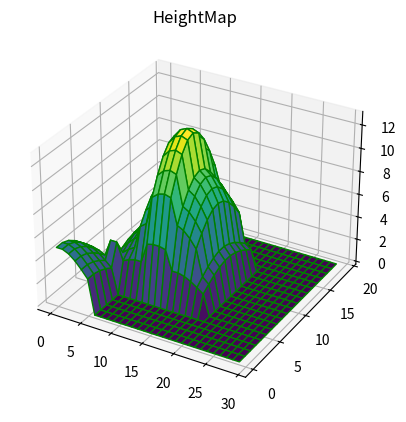

The matplotlib source for this figure:
import math
import pylab as plt
import numpy as np
from scipy.ndimage.interpolation import rotate
from mpl_toolkits import mplot3d
import matplotlib.pyplot as plt

class Brush():
    #Creates empty brush
    def __init__(self, diameter):
        self.array = [[0 for i in range(diameter)] for j in range(diameter)]
        self.diameter = diameter
        self.radius = math.floor(diameter/2)
        self.centerPerfect = True if diameter%2==1 else False 

    #Uses a gaussian function to fill our brush, then uses multiplier
    def Gaussian(self, maxValue):
        x, y = np.meshgrid(np.linspace(-1,1,self.diameter), np.linspace(-1,1,self.diameter))
        d = np.sqrt(x*x+y*y)
        sigma, mu = 1.0, 0.0
        g = np.exp(-( (d-mu)**2 / ( 2.0 * sigma**2 ) ) )
        self.array = (g * maxValue) 

    #prints Brush values in the console
    def printBrush(self):
        print('Brush-------------------------')
        for i in range(self.diameter):
            for j in range(self.diameter):
                print(str('%.2f' % self.array[i][j]).ljust(4), end=' ') #Prints with 2 decimals
            print('')
        print('------------------------------')

class Heightmap():
    #Generates clear height map (full of default values)
    def __init__(self, mapWidth, mapHeight, defaultValue):
        self.map = [[defaultValue for i in range(mapWidth)] for j in range(mapHeight)]
        self.rows = mapHeight
        self.cols = mapWidth
        self.minValue = defaultValue
        self.maxValue = defaultValue
    
    #Prints the map in the console
    def printMap(self):
        for i in range(self.rows):
            for j in range(self.cols):
                print(str(int(self.map[i][j])).ljust(2), end=' ')
            print('')

    def MapToMatplotlib(self):
        print(self.rows)
        print(self.cols)
        y = np.linspace(0,self.rows-1,self.rows)
        x = np.linspace(0,self.cols-1,self.cols)

        X, Y = np.meshgrid(x, y)
        Z = np.array(self.map)

        fig = plt.figure()

        # syntax for 3-D plotting
        ax = plt.axes(projection ='3d')

        # syntax for plotting
        ax.plot_surface(X, Y, Z, cmap ='viridis', edgecolor ='green')
        ax.set_title('HeightMap')
        plt.show()
        
    #Stamps our brush on our map (used by other functions)
    def stampOnMap(self,center,brush,brushWidth,brushHeight):
        topPivot = (center[0]-math.floor(brushWidth/2), center[1]-math.floor(brushHeight/2))
        for y in range(brushHeight):
            for x in range(brushWidth):
                m_x = topPivot[0]+x
                m_y = topPivot[1]+y
                #if this values exist on th map, perform stamp in coord
                if(m_x>=0 and m_x<=self.cols and m_y>=0 and m_y<=self.rows):
                    self.map[m_y][m_x]+=brush[y][x]
                    #Register max or min value if needed
                    self.maxValue = self.map[m_y][m_x] if self.map[m_y][m_x]>self.maxValue else self.maxValue
                    self.minValue = self.map[m_y][m_x] if self.map[m_y][m_x]<self.minValue else self.minValue

    #Function that simplifies stamping one time a brush
    def stampOnMapOnce(self, center, brush):
        brushHeight = len(brush)
        brushWidth = len(brush[0])
        self.stampOnMap(center,brush,brushHeight,brushWidth)
    
    #Function that stamps multiple times on the map, it needs an array of coords
    def stampsOnMap(self, centers, brush):
        brushHeight = len(brush)
        brushWidth = len(brush[0])
        for center in centers:
            self.stampOnMap(center,brush,brushHeight,brushWidth)
        print('Min value in map: '+str(self.minValue))
        print('Max value in map: '+str(self.maxValue))


if __name__ == "__main__":

    #We can have a full custom brush if we want, is just a 2D matrix
    brush1 = [[0,1,1,1,0],
        [1,7,9,7,1],    
        [1,9,12,9,1],
        [1,7,9,7,1],
        [0,1,1,1,0]]

    #But also we can create a brush with functions and have something more precise
    brush2 = Brush(10) #create empy brush with this diameter
    brush2.Gaussian(5) #use Gaussian function to fill the matrix, multipy it by this value
    brush2.printBrush()

    #We can now generate our height map, also a 2D Matrix
    hm_agave = Heightmap(30, 20, 0) #with any array of columns and rows, and default value
    hm_agave.stampsOnMap([(15,10),(9,10),(1,1),(13,11)], brush2.array) #we will stamp multiple coordinates with the assigned brush
    hm_agave.printMap()
    hm_agave.MapToMatplotlib()